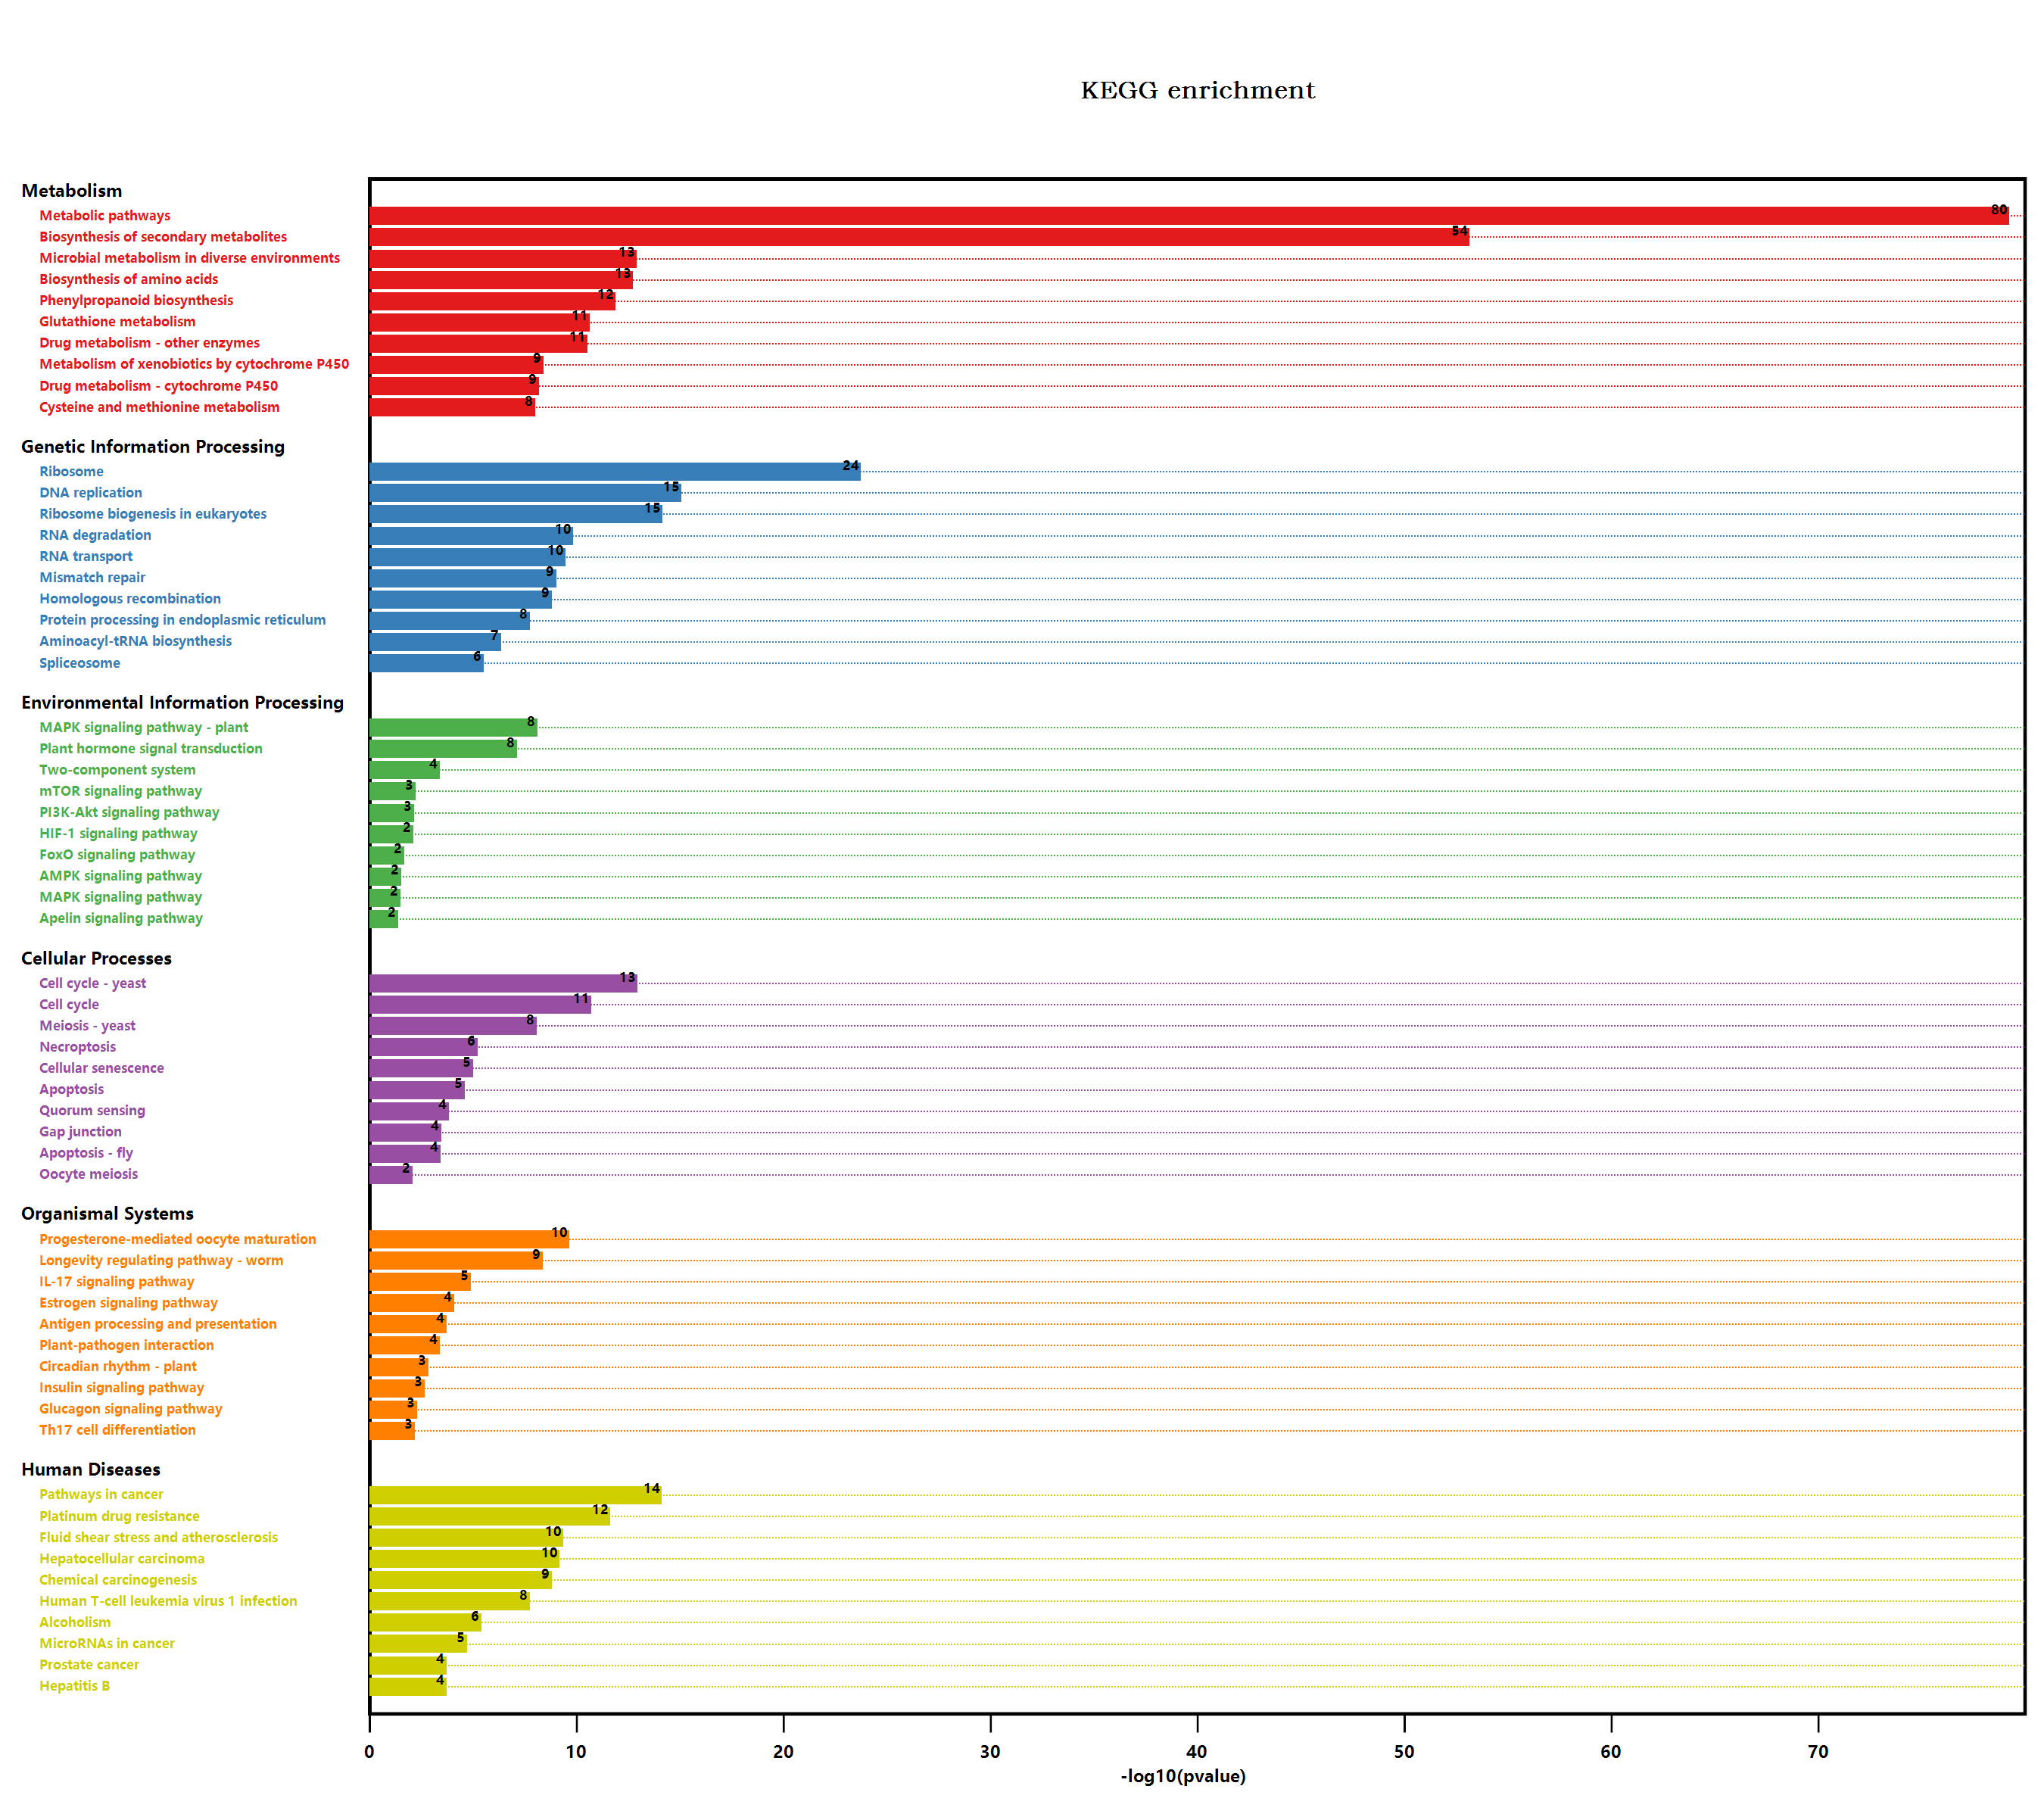

The data file committed next to this chart (first rows):
#Term, Database, ID, Input number, Background number, P-Value, Corrected P-Value, Input, Hyperlink, ORF
Endocytosis, n/a, map04144, 13, 258, 0.2482, 0.3231, O04486, Q6NKP9, Q9C820, P22954, Q8LPK4, …, , O04486; Q6NKP9; Q9C820; P22954; Q8LPK4; …
Valine, leucine and isoleucine degradati…, n/a, map00280, 12, 90, 0.0002725, 0.001374, Q8S528, Q9LPM9, Q9FIK7, Q570C8, Q9SR86, …, , Q8S528; Q9LPM9; Q9FIK7; Q570C8; Q9SR86; …
Metabolic pathways, n/a, map01100, 421, 3837, 2.53489020260741E-80, 9.07490692533452E-78, Q9MAM3, Q06402, Q9LMM0, A0A178W7C0, Q9LP…, , Q9MAM3; Q06402; Q9LMM0; A0A178W7C0; Q9LP…
N-Glycan biosynthesis, n/a, map00510, 8, 78, 0.01136, 0.02927, Q9FZ49, Q9FX21, Q9C512, Q9SFX3, Q93ZY3, …, , Q9FZ49; Q9FX21; Q9C512; Q9SFX3; Q93ZY3; …
Various types of N-glycan biosynthesis, n/a, map00513, 7, 62, 0.01111, 0.02882, Q9FZ49, Q9FX21, Q9C512, Q8L7S6, Q9SFX3, …, , Q9FZ49; Q9FX21; Q9C512; Q8L7S6; Q9SFX3; …
Lysine degradation, n/a, map00310, 10, 57, 0.0001212, 0.0006782, Q8S528, Q3ECY6, Q9FIK7, Q9FLQ4, Q9M5K2, …, , Q8S528; Q3ECY6; Q9FIK7; Q9FLQ4; Q9M5K2; …
Arginine and proline metabolism, n/a, map00330, 11, 98, 0.001737, 0.006617, Q8S528, Q9ZUB3, Q9S7T9, Q3E9D5, Q6NKX1, …, , Q8S528; Q9ZUB3; Q9S7T9; Q3E9D5; Q6NKX1; …
Histidine metabolism, n/a, map00340, 4, 33, 0.04114, 0.07834, Q8S528, O82782, Q9SZ30, Q6NPM8, , Q8S528; O82782; Q9SZ30; Q6NPM8
Tryptophan metabolism, n/a, map00380, 9, 109, 0.03897, 0.0746, O23024, Q8S528, Q9FIK7, Q9FLQ4, Q9M5K2, …, , O23024; Q8S528; Q9FIK7; Q9FLQ4; Q9M5K2; …
Glycolysis / Gluconeogenesis, n/a, map00010, 21, 205, 6.43046669946305E-05, 0.0004039, O04499, Q8W4M5, Q9SYP2, Q9SK87, Q8S528, …, , O04499; Q8W4M5; Q9SYP2; Q9SK87; Q8S528; …
Ascorbate and aldarate metabolism, n/a, map00053, 10, 90, 0.002954, 0.00979, Q05431, Q8S528, P92947, Q9LF33, Q1PER6, …, , Q05431; Q8S528; P92947; Q9LF33; Q1PER6; …
Pyruvate metabolism, n/a, map00620, 14, 156, 0.003108, 0.01021, Q8S528, Q38970, Q9MAH0, Q5M729, A0A384L5…, , Q8S528; Q38970; Q9MAH0; Q5M729; A0A384L5…
Biosynthesis of secondary metabolites, n/a, map01110, 251, 2085, 3.01333291664648E-54, 5.3938659207972E-52, Q9MAM3, Q06402, Q9LMM0, A0A178W7C0, Q9FZ…, , Q9MAM3; Q06402; Q9LMM0; A0A178W7C0; Q9FZ…
Microbial metabolism in diverse environm…, n/a, map01120, 71, 663, 5.23338980425065E-14, 2.34194193740217E-12, O04499, Q8W4M5, Q9SYP2, Q9SK87, Q8S528, …, , O04499; Q8W4M5; Q9SYP2; Q9SK87; Q8S528; …
Fatty acid degradation, n/a, map00071, 8, 79, 0.01214, 0.03006, Q9SK87, Q8S528, O04469, Q9FIK7, Q570C8, …, , Q9SK87; Q8S528; O04469; Q9FIK7; Q570C8; …
Glycerolipid metabolism, n/a, map00561, 8, 104, 0.06366, 0.1123, Q9LMM0, Q8S528, Q8S4F6, Q9FT97, Q8LFD1, …, , Q9LMM0; Q8S528; Q8S4F6; Q9FT97; Q8LFD1; …
beta-Alanine metabolism, n/a, map00410, 9, 75, 0.002947, 0.009861, Q8S528, P0DN99, Q8H1H9, Q9LSH2, Q96329, …, , Q8S528; P0DN99; Q8H1H9; Q9LSH2; Q96329; …
Limonene and pinene degradation, n/a, map00903, 1, 12, 0.3745, 0.4491, Q8S528, , Q8S528
Insect hormone biosynthesis, n/a, map00981, 1, 10, 0.3277, 0.397, Q8S528, , Q8S528
Chloroalkane and chloroalkene degradatio…, n/a, map00625, 2, 23, 0.2216, 0.2961, Q9SK87, Q8S528, , Q9SK87; Q8S528
Monobactam biosynthesis, n/a, map00261, 5, 27, 0.005057, 0.01534, Q9SA18, Q8LB01, O80574, O23324, O81852, , Q9SA18; Q8LB01; O80574; O23324; O81852
Sulfur metabolism, n/a, map00920, 10, 71, 0.0005866, 0.002709, Q9C876, Q84VY5, Q42538, Q42546, Q9LJA0, …, , Q9C876; Q84VY5; Q42538; Q42546; Q9LJA0; …
Selenocompound metabolism, n/a, map00450, 4, 30, 0.03137, 0.06455, Q9C876, Q9SGU9, Q9M2T9, O23324, , Q9C876; Q9SGU9; Q9M2T9; O23324
Purine metabolism, n/a, map00230, 18, 167, 0.000116, 0.0006594, Q8H1D8, Q9LZG0, A0A384L5D5, Q9SF85, P380…, , Q8H1D8; Q9LZG0; A0A384L5D5; Q9SF85; P380…
Plant hormone signal transduction, n/a, map04075, 47, 496, 3.13824592410202E-08, 3.6241678736404E-07, Q38822, P93825, Q9LNW3, Q9C5U1, Q39204, …, , Q38822; P93825; Q9LNW3; Q9C5U1; Q39204; …
Regulation of actin cytoskeleton, n/a, map04810, 7, 119, 0.2206, 0.2958, Q9LQQ9, Q5S2C3, Q9FJV0, Q9FE63, Q9M1K2, …, , Q9LQQ9; Q5S2C3; Q9FJV0; Q9FE63; Q9M1K2; …
Bacterial invasion of epithelial cells, n/a, map05100, 2, 48, 0.6976, 0.7522, Q0WNJ6, O82480, , Q0WNJ6; O82480
Pathogenic Escherichia coli infection, n/a, map05130, 15, 152, 0.0009541, 0.003926, F4I5Q6, Q9LQQ9, Q9LQY3, Q9FVQ1, B9DGT7, …, , F4I5Q6; Q9LQQ9; Q9LQY3; Q9FVQ1; B9DGT7; …
Shigellosis, n/a, map05131, 13, 241, 0.172, 0.2368, Q9LQQ9, P59226, Q9FX60, P59271, Q9S709, …, , Q9LQQ9; P59226; Q9FX60; P59271; Q9S709; …
Salmonella infection, n/a, map05132, 16, 230, 0.02226, 0.0483, Q9LQQ9, Q9C8H6, Q9C820, Q9XIF4, Q9SAJ6, …, , Q9LQQ9; Q9C8H6; Q9C820; Q9XIF4; Q9SAJ6; …
Fc gamma R-mediated phagocytosis, n/a, map04666, 5, 106, 0.6006, 0.6636, Q9LQQ9, Q9FJV0, Q9M1K2, Q9T052, O82480, , Q9LQQ9; Q9FJV0; Q9M1K2; Q9T052; O82480
Glycine, serine and threonine metabolism, n/a, map00260, 19, 123, 7.49918376373969E-07, 7.2559669930238E-06, O04499, Q9SA18, P0DN99, Q84WV0, Q8H1H9, …, , O04499; Q9SA18; P0DN99; Q84WV0; Q8H1H9; …
Tyrosine metabolism, n/a, map00350, 7, 59, 0.008782, 0.02346, P93836, Q9SK87, P0DN99, Q8H1H9, Q9ZRA2, …, , P93836; Q9SK87; P0DN99; Q8H1H9; Q9ZRA2; …
Phenylalanine metabolism, n/a, map00360, 8, 49, 0.0008692, 0.003661, P93836, P0DN99, Q8H1H9, Q9SS45, P45724, …, , P93836; P0DN99; Q8H1H9; Q9SS45; P45724; …
Isoquinoline alkaloid biosynthesis, n/a, map00950, 3, 32, 0.1263, 0.1876, P0DN99, Q8H1H9, Q67Y55, , P0DN99; Q8H1H9; Q67Y55
Tropane, piperidine and pyridine alkaloi…, n/a, map00960, 6, 54, 0.01936, 0.04304, P0DN99, Q8H1H9, Q9ZW15, Q9ZW16, F4IKM1, …, , P0DN99; Q8H1H9; Q9ZW15; Q9ZW16; F4IKM1; …
Autophagy - yeast, n/a, map04138, 6, 145, 0.6605, 0.7209, Q9LMM5, Q9SAF1, Q9C820, Q9FE78, Q8LDQ4, …, , Q9LMM5; Q9SAF1; Q9C820; Q9FE78; Q8LDQ4; …
Phenylpropanoid biosynthesis, n/a, map00940, 42, 280, 5.39880535351183E-13, 1.93277231655723E-11, P0DI10, Q42524, Q9C942, O80689, O80690, …, , P0DI10; Q42524; Q9C942; O80689; O80690; …
Starch and sucrose metabolism, n/a, map00500, 32, 276, 7.65921085493314E-08, 8.56874214395646E-07, Q8L735, Q9LNE3, Q39041, F4I1A6, P55230, …, , Q8L735; Q9LNE3; Q39041; F4I1A6; P55230; …
Cyanoamino acid metabolism, n/a, map00460, 15, 104, 2.19162873015256E-05, 0.0001538, Q84WV0, O80689, O80690, A0A1P8B9U3, Q9FL…, , Q84WV0; O80689; O80690; A0A1P8B9U3; Q9FL…
Hedgehog signaling pathway, n/a, map04340, 1, 48, 1, 1.024, P0CH31, , P0CH31
Hedgehog signaling pathway - fly, n/a, map04341, 2, 81, 1, 1.024, P0CH31, Q2QAV0, , P0CH31; Q2QAV0
MAPK signaling pathway - plant, n/a, map04016, 32, 238, 3.27931704966078E-09, 4.51536732222522E-08, Q06402, P93825, Q9ZVP5, Q9LNW3, Q39021, …, , Q06402; P93825; Q9ZVP5; Q9LNW3; Q39021; …
Plant-pathogen interaction, n/a, map04626, 28, 339, 0.0001721, 0.0009061, Q9MAM3, Q5XEP9, Q9LNE7, Q9LN49, P0DH95, …, , Q9MAM3; Q5XEP9; Q9LNE7; Q9LN49; P0DH95; …
Photosynthesis - antenna proteins, n/a, map00196, 1, 40, 1, 1.024, A0A178VRB0, , A0A178VRB0
Cell cycle, n/a, map04110, 34, 206, 8.32642156436628E-12, 2.48404910003594E-10, Q8H1U4, Q9M7Q7, Q9ZVH3, P0CH31, Q9C6Y3, …, , Q8H1U4; Q9M7Q7; Q9ZVH3; P0CH31; Q9C6Y3; …
Cell cycle - yeast, n/a, map04111, 34, 167, 4.65843011360449E-14, 2.38245425810058E-12, Q8H1U4, Q9LQQ9, Q9ZVH3, P0CH31, Q9LPD9, …, , Q8H1U4; Q9LQQ9; Q9ZVH3; P0CH31; Q9LPD9; …
Meiosis - yeast, n/a, map04113, 23, 126, 3.42874049716086E-09, 4.54625591845774E-08, Q8H1U4, Q9ZVH3, Q9LPD9, Q9M4A1, B3DNN5, …, , Q8H1U4; Q9ZVH3; Q9LPD9; Q9M4A1; B3DNN5; …
Oocyte meiosis, n/a, map04114, 16, 189, 0.003435, 0.01088, Q8H1U4, Q9LQQ9, P0CH31, P0DH95, Q8L981, …, , Q8H1U4; Q9LQQ9; P0CH31; P0DH95; Q8L981; …
Ubiquitin mediated proteolysis, n/a, map04120, 20, 252, 0.002466, 0.008828, Q94BR4, Q8H1U4, P59271, P0CH31, Q8L7T3, …, , Q94BR4; Q8H1U4; P59271; P0CH31; Q8L7T3; …
Viral carcinogenesis, n/a, map05203, 20, 227, 0.0007136, 0.003154, Q9LQQ4, Q9LQQ9, Q9C6Y3, P28148, Q9C968, …, , Q9LQQ4; Q9LQQ9; Q9C6Y3; P28148; Q9C968; …
Human T-cell leukemia virus 1 infection, n/a, map05166, 26, 168, 7.32115222888437E-09, 9.03783619979519E-08, Q8H1U4, Q9LQQ9, Q9C6Y3, Q9C701, Q9C829, …, , Q8H1U4; Q9LQQ9; Q9C6Y3; Q9C701; Q9C829; …
RNA degradation, n/a, map03018, 31, 187, 6.12737144195082E-11, 1.46239931747893E-09, Q9ZVT7, Q3EDJ0, F4IDQ6, Q9FXA2, Q9ZUI4, …, , Q9ZVT7; Q3EDJ0; F4IDQ6; Q9FXA2; Q9ZUI4; …
Type I diabetes mellitus, n/a, map04940, 5, 19, 0.00135, 0.005429, Q9LJE4, Q93ZM7, Q9LSH2, Q9ZPS3, Q8L7B5, , Q9LJE4; Q93ZM7; Q9LSH2; Q9ZPS3; Q8L7B5
Legionellosis, n/a, map05134, 8, 81, 0.01379, 0.03303, P22954, O65719, Q9LHA8, Q9LJE4, Q93ZM7, …, , P22954; O65719; Q9LHA8; Q9LJE4; Q93ZM7; …
Tuberculosis, n/a, map05152, 9, 129, 0.06458, 0.1133, Q9LQQ9, Q9C820, P0DH95, Q8LAS7, Q9LJE4, …, , Q9LQQ9; Q9C820; P0DH95; Q8LAS7; Q9LJE4; …
Longevity regulating pathway - worm, n/a, map04212, 28, 180, 1.78663699034538E-09, 2.66506684393186E-08, Q9SRY5, P42760, Q9FUS8, Q9SHH6, Q9SHH7, …, , Q9SRY5; P42760; Q9FUS8; Q9SHH6; Q9SHH7; …
Protein processing in endoplasmic reticu…, n/a, map04141, 40, 364, 7.76595720380478E-09, 9.26737559654038E-08, Q9LNW0, Q84L32, A0A384L4E5, Q9FX21, P0CH…, , Q9LNW0; Q84L32; A0A384L4E5; Q9FX21; P0CH…
Lysosome, n/a, map04142, 9, 125, 0.05756, 0.103, Q9SAC9, Q8VYU7, Q8L7S6, Q8H166, Q0WNJ6, …, , Q9SAC9; Q8VYU7; Q8L7S6; Q8H166; Q0WNJ6; …
Huntington disease, n/a, map05016, 31, 437, 0.000983, 0.003999, Q8LFJ6, B9DGT7, P28148, Q7DLR9, Q9LQR8, …, , Q8LFJ6; B9DGT7; P28148; Q7DLR9; Q9LQR8; …
... 298 more rows
